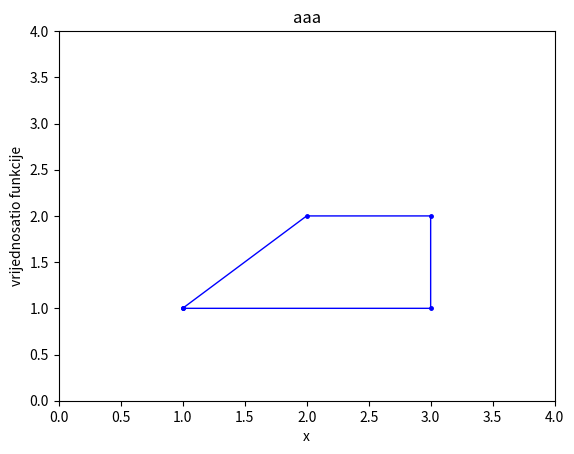

Write Python code to recreate this figure.
import numpy as np
import matplotlib.pyplot as plt

x = np.array([1, 2, 3, 3, 1])
y= np.array([1, 2, 2, 1, 1])

plt.plot(x, y, 'b', linewidth=1, marker=".", markersize=5)
plt.axis([0,4,0,4])
plt.xlabel("x")
plt.ylabel("vrijednosatio funkcije")
plt.title('aaa')
plt.show()
